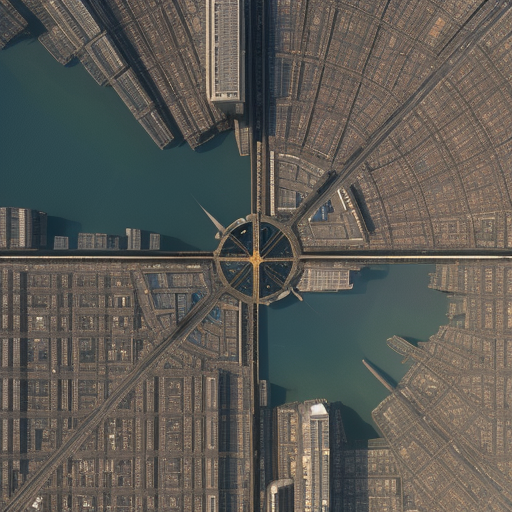
Generation parameters embedded in this image by AUTOMATIC1111 Stable Diffusion web UI or a fork of it (Forge, ...) (PNG 'parameters' text chunk):
Top-down drone satellite view, urban landscape, like google map satellite images, urban landscape, realistic, cinematic lighting, day, atmospheric perspective, immersive, skyscrapers
Steps: 20, Sampler: Euler a, CFG scale: 7, Seed: 2570216254, Size: 512x512, Model hash: d7fc69397d, Model: realisticVisionV50_v50VAE, Version: v1.5.1